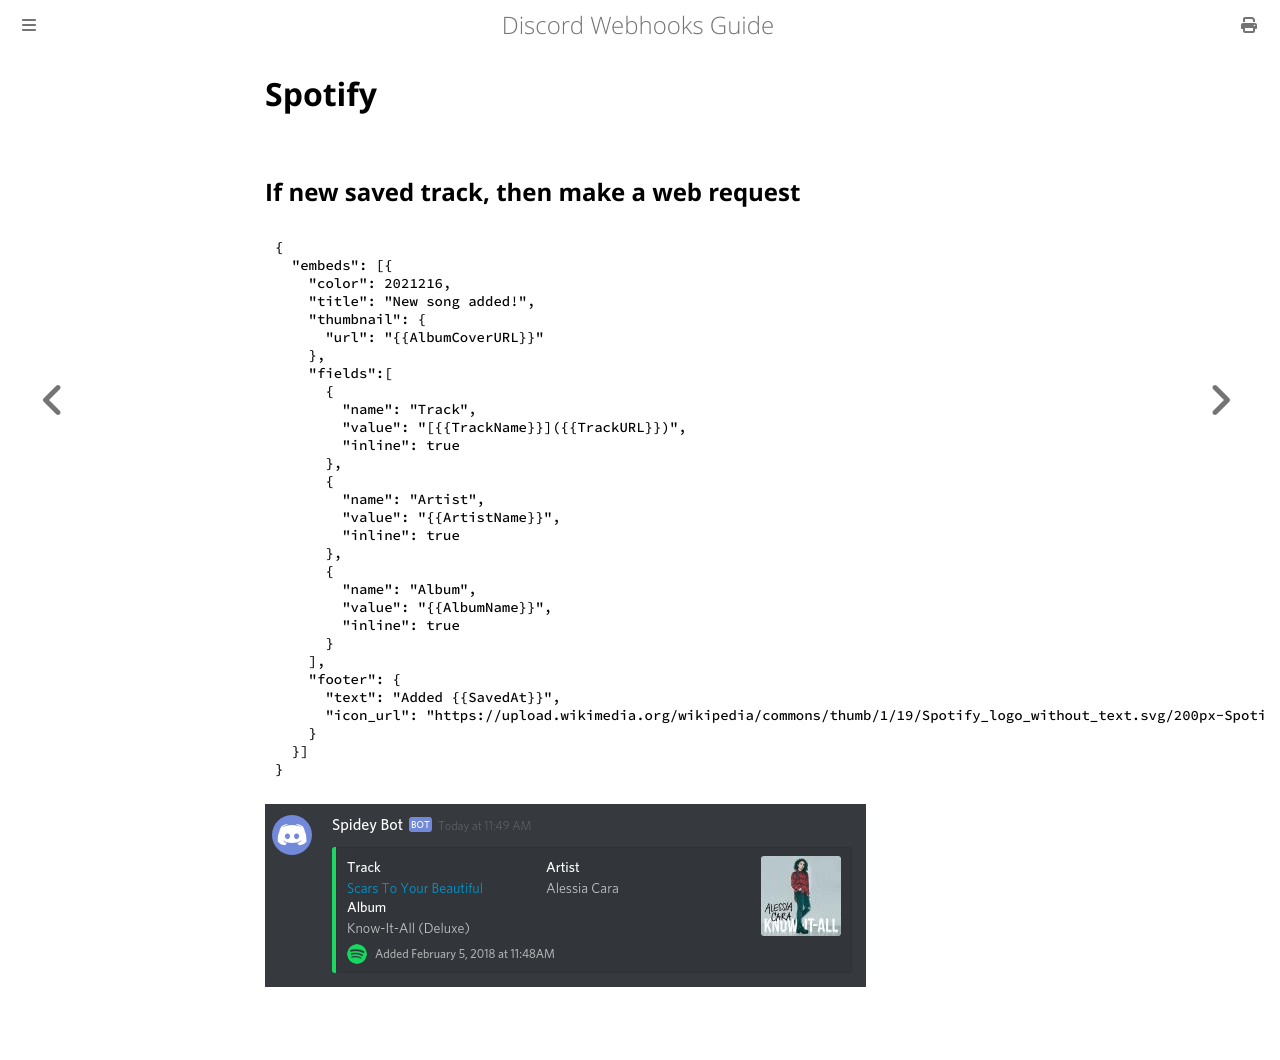

repository: Birdie0/discord-webhooks-guide · page: examples/spotify.html · generator: mdbook

# Spotify

## If new saved track, then make a web request

```json
{
  "embeds": [{
    "color": 2021216,
    "title": "New song added!",
    "thumbnail": {
      "url": "{{AlbumCoverURL}}"
    },
    "fields":[
      {
        "name": "Track",
        "value": "[{{TrackName}}]({{TrackURL}})",
        "inline": true
      },
      {
        "name": "Artist",
        "value": "{{ArtistName}}",
        "inline": true
      },
      {
        "name": "Album",
        "value": "{{AlbumName}}",
        "inline": true
      }
    ],
    "footer": {
      "text": "Added {{SavedAt}}",
      "icon_url": "https://upload.wikimedia.org/wikipedia/commons/thumb/1/19/Spotify_logo_without_text.svg/200px-Spotify_logo_without_text.svg.png"
    }
  }]
}
```

![spotify example](../img/examples/spotify.png)
